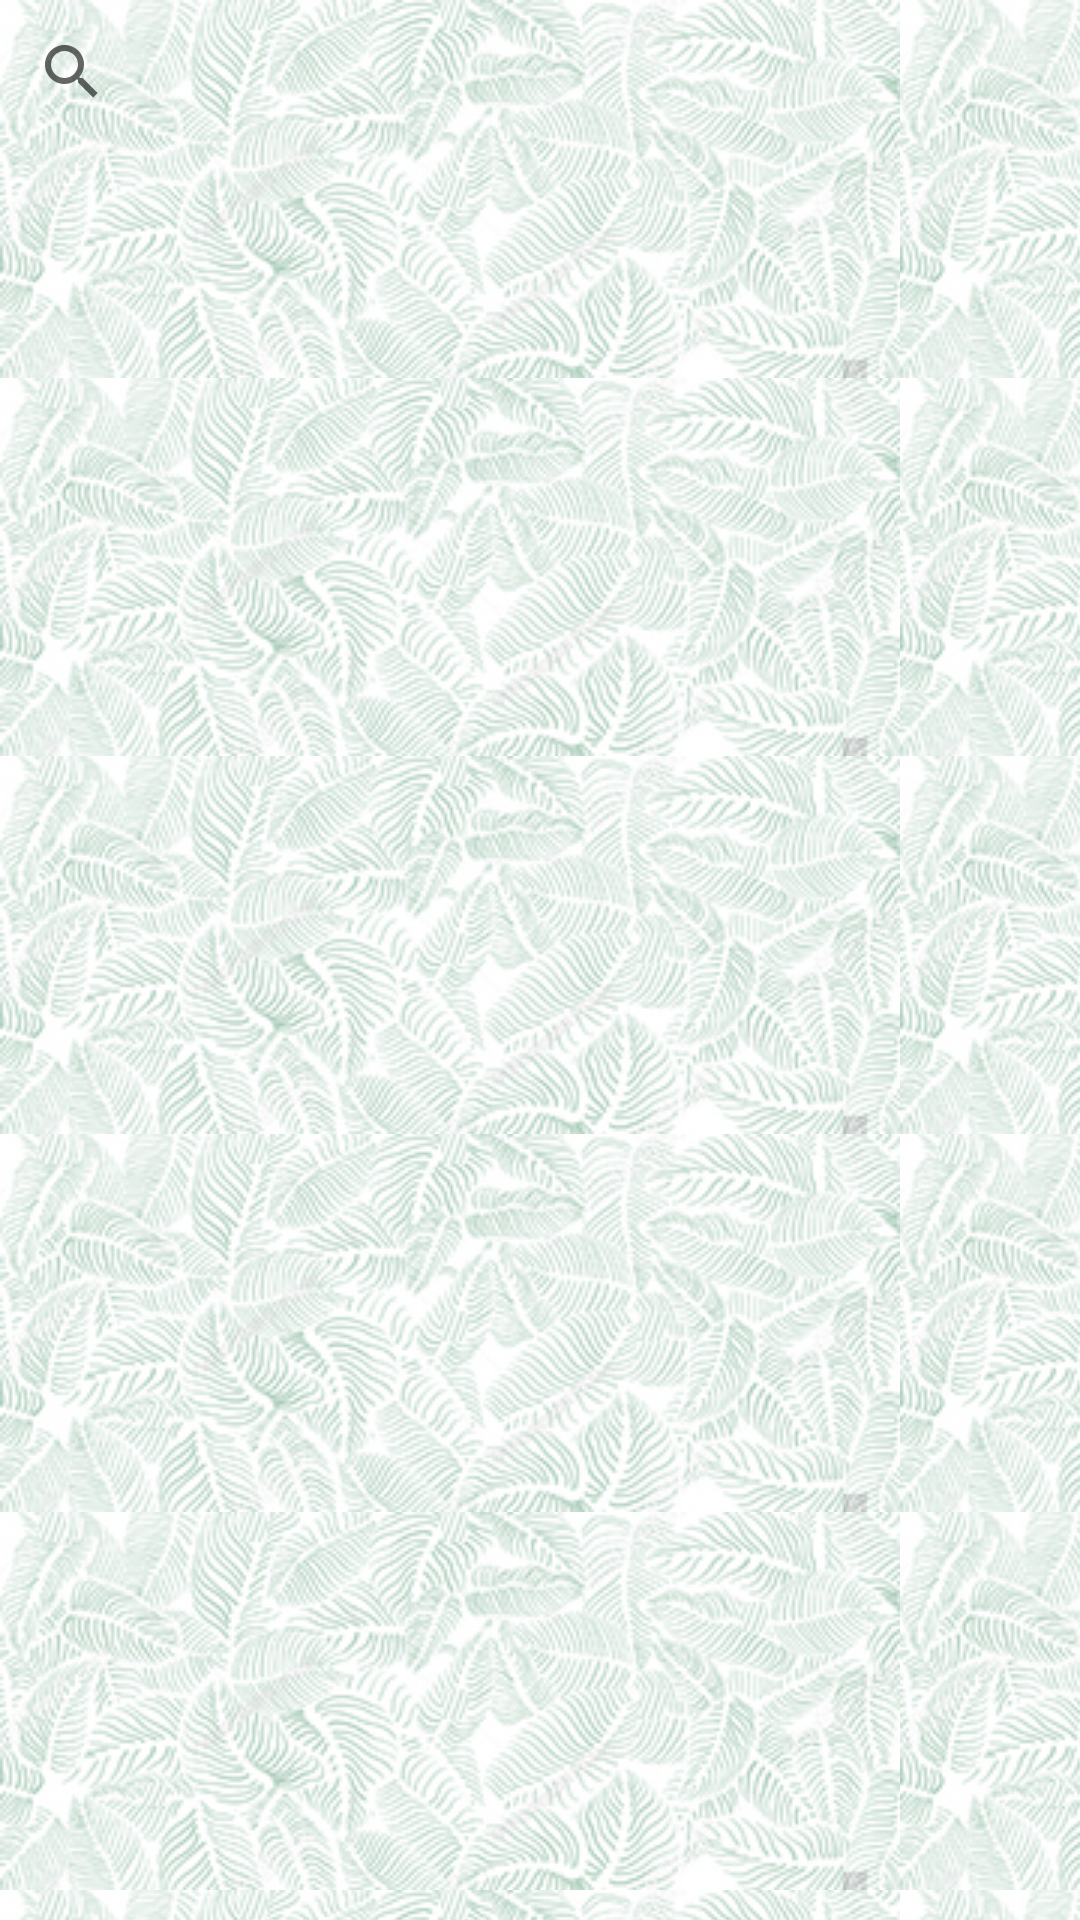

Write the Android layout XML for this screen, with the resource values it uses.
<!-- AndroidManifest.xml: application theme AppTheme -->
<!-- res/layout/fragment_section_selection.xml -->
<RelativeLayout xmlns:android="http://schemas.android.com/apk/res/android"
    xmlns:tools="http://schemas.android.com/tools"
    android:layout_width="match_parent"
    android:layout_height="match_parent"
    xmlns:app="http://schemas.android.com/apk/res-auto"
    android:layout_marginTop="?attr/actionBarSize">

    <TextView
        android:id="@+id/no_sections"
        android:visibility="gone"
        android:padding="20dp"
        android:layout_width="wrap_content"
        android:layout_centerHorizontal="true"
        android:textSize="20sp"
        android:textColor="@color/colorPrimaryLight"
        android:text="@string/no_sections_found"
        android:layout_height="wrap_content" />

    <androidx.appcompat.widget.SearchView
        android:id="@+id/search_sections"
        app:defaultQueryHint="@string/search_section_hint"
        android:iconifiedByDefault="false"
        android:layout_width="match_parent"
        android:layout_height="wrap_content" />

    <androidx.recyclerview.widget.RecyclerView
        android:id="@+id/recycler_view"
        android:layout_below="@id/search_sections"
        android:layout_width="match_parent"
        android:layout_height="match_parent"
        android:layout_marginLeft="5dp"
        android:layout_marginRight="5dp"
        app:layoutManager="LinearLayoutManager" />

</RelativeLayout>
<!-- resources referenced by this layout -->
<resources>
  <color name="colorPrimaryLight">#76C95C</color>
  <string name="no_sections_found">No Sections Found</string>
  <string name="search_section_hint">Search by section name</string>
  <style name="AppTheme" parent="Theme.MaterialComponents.Light.DarkActionBar">
          
          <item name="colorPrimary">@color/colorPrimary</item>
          <item name="colorPrimaryDark">@color/colorPrimaryDark</item>
          <item name="colorAccent">@color/colorAccent</item>
          <item name="drawerArrowStyle">@style/DrawerArrowStyle</item>
          <item name="android:dropDownListViewStyle">@style/SpinnerStyle</item>
          <item name="android:actionModeCloseDrawable">@drawable/ic_close</item>
          <item name="windowActionModeOverlay">true</item>
          <item name="android:windowBackground">@drawable/app_background</item>
          <item name="android:listViewStyle">@style/TransparentListView</item>
          <item name="android:expandableListViewStyle">@style/TransparentExpandableListView</item>
      </style>
  <color name="colorPrimary">#5DAE44</color>
  <color name="colorPrimaryDark">#2E5722</color>
  <color name="colorAccent">#FF4081</color>
  <style name="DrawerArrowStyle" parent="Widget.AppCompat.DrawerArrowToggle">
          <item name="spinBars">true</item>
          <item name="color">@android:color/white</item>
      </style>
  <style name="SpinnerStyle" parent="Widget.AppCompat.ListView.DropDown">
          <item name="android:divider">@color/colorPrimaryLight</item>
          <item name="android:dividerHeight">0.5dp</item>
      </style>
  <!-- drawable app_background (drawable) -->
  <?xml version="1.0" encoding="utf-8"?>
  <bitmap xmlns:android="http://schemas.android.com/apk/res/android"
      android:gravity="clip_horizontal"
      android:src="@drawable/actual_pattern_image"
      android:tileMode="repeat" />
  <style name="TransparentListView" parent="@android:style/Widget.ListView">
          <item name="android:cacheColorHint">@android:color/transparent</item>
      </style>
  <style name="TransparentExpandableListView" parent="@android:style/Widget.ExpandableListView">
          <item name="android:cacheColorHint">@android:color/transparent</item>
      </style>
  <!-- drawable actual_pattern_image: jpg bitmap (drawable, 57587 bytes) -->
</resources>
